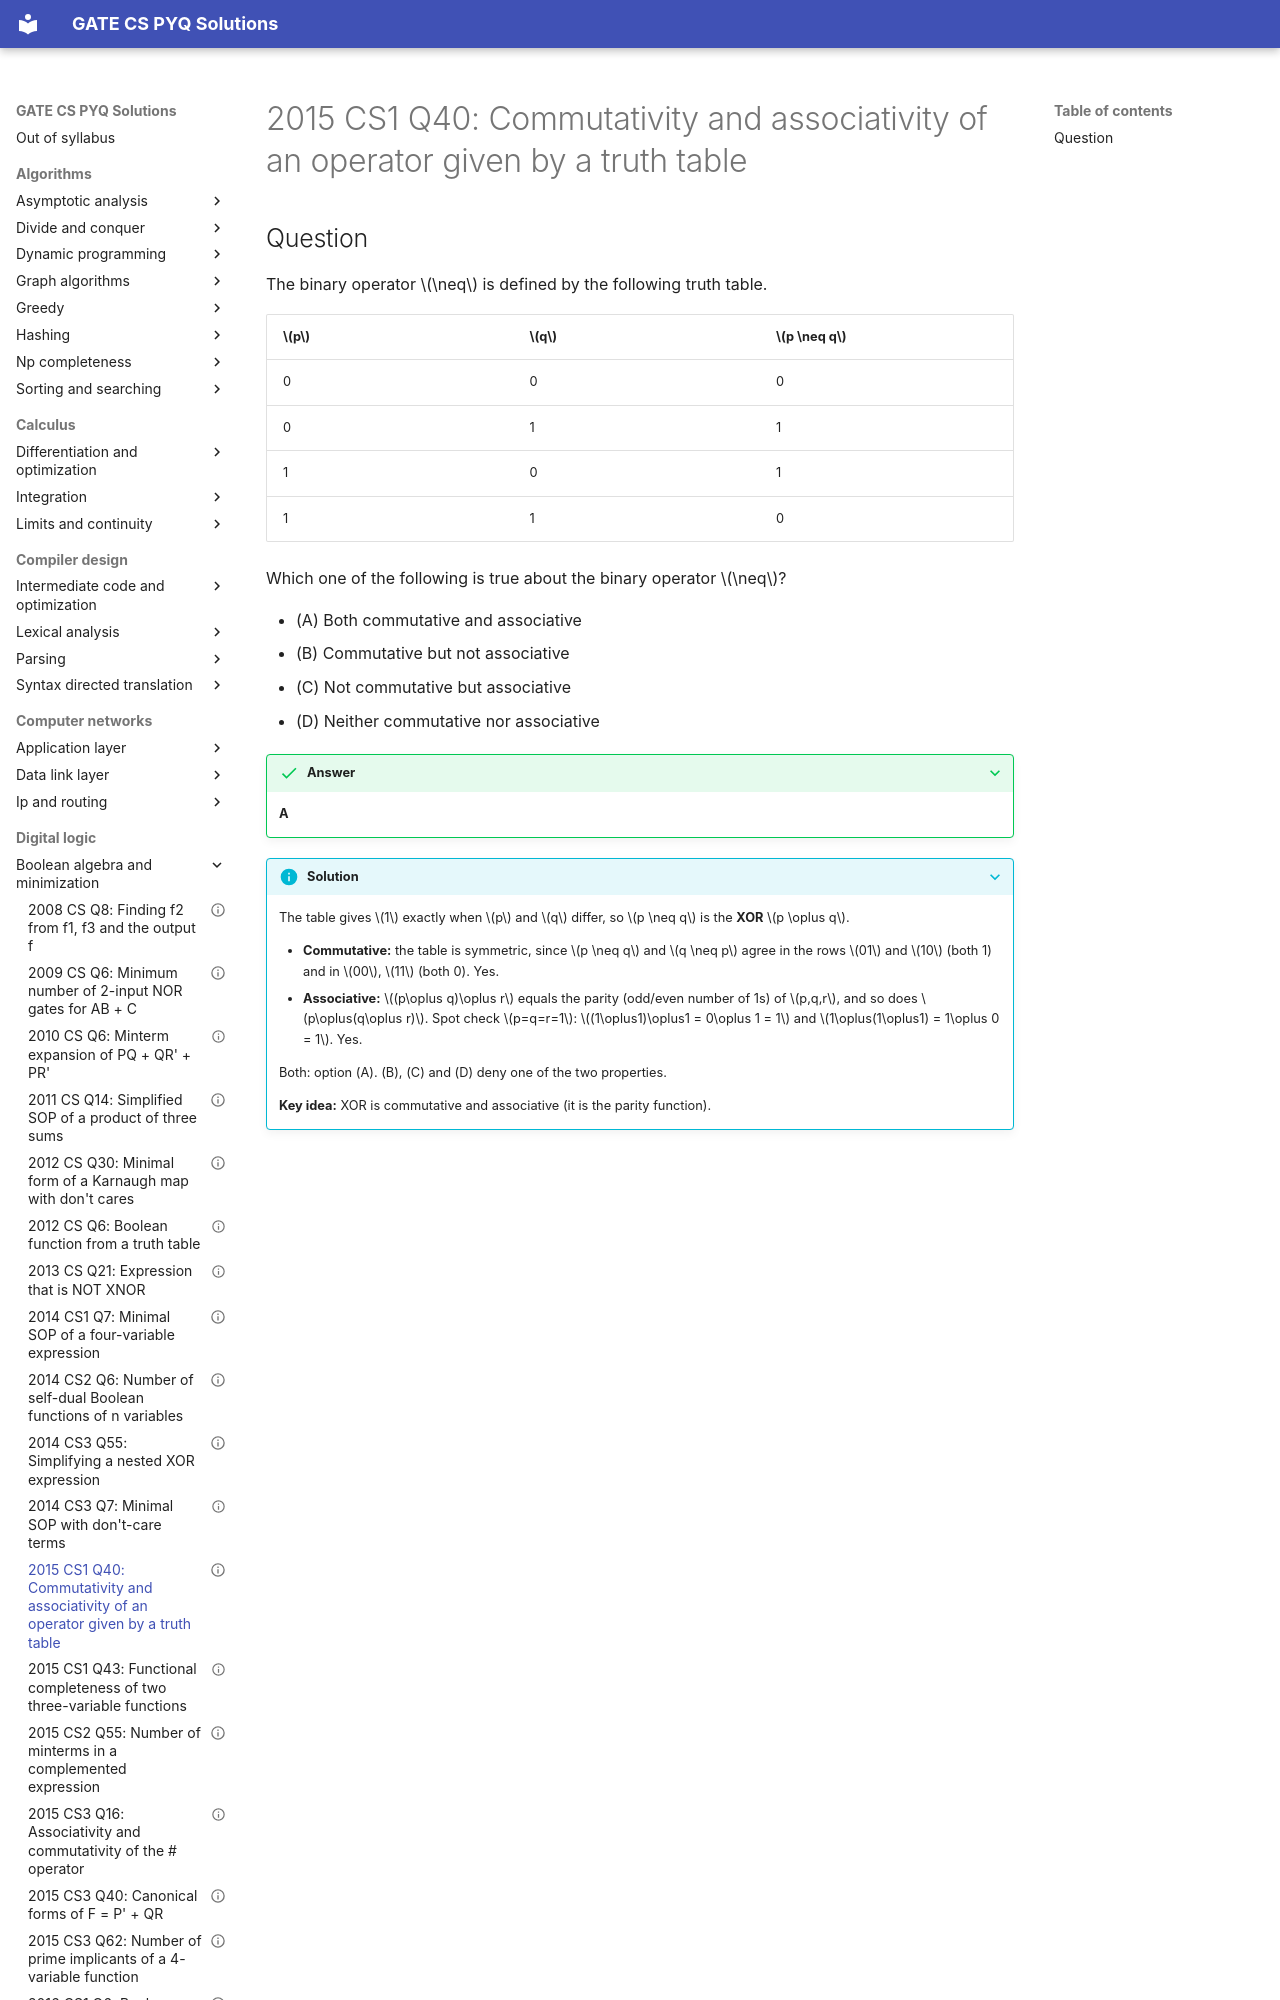

repository: saheenusman/GATE-PYQs · page: digital-logic/boolean-algebra-and-minimization/2015-set1-q40/index.html · generator: mkdocs

---
title: "2015 CS1 Q40: Commutativity and associativity of an operator given by a truth table"
year: 2015
set: 1
paper: CS1
q_no: 40
subject: digital-logic
topic: boolean-algebra-and-minimization
also: []
marks: 2
type: MCQ
official_answer: "A"
status: verified
---

# 2015 CS1 Q40: Commutativity and associativity of an operator given by a truth table
